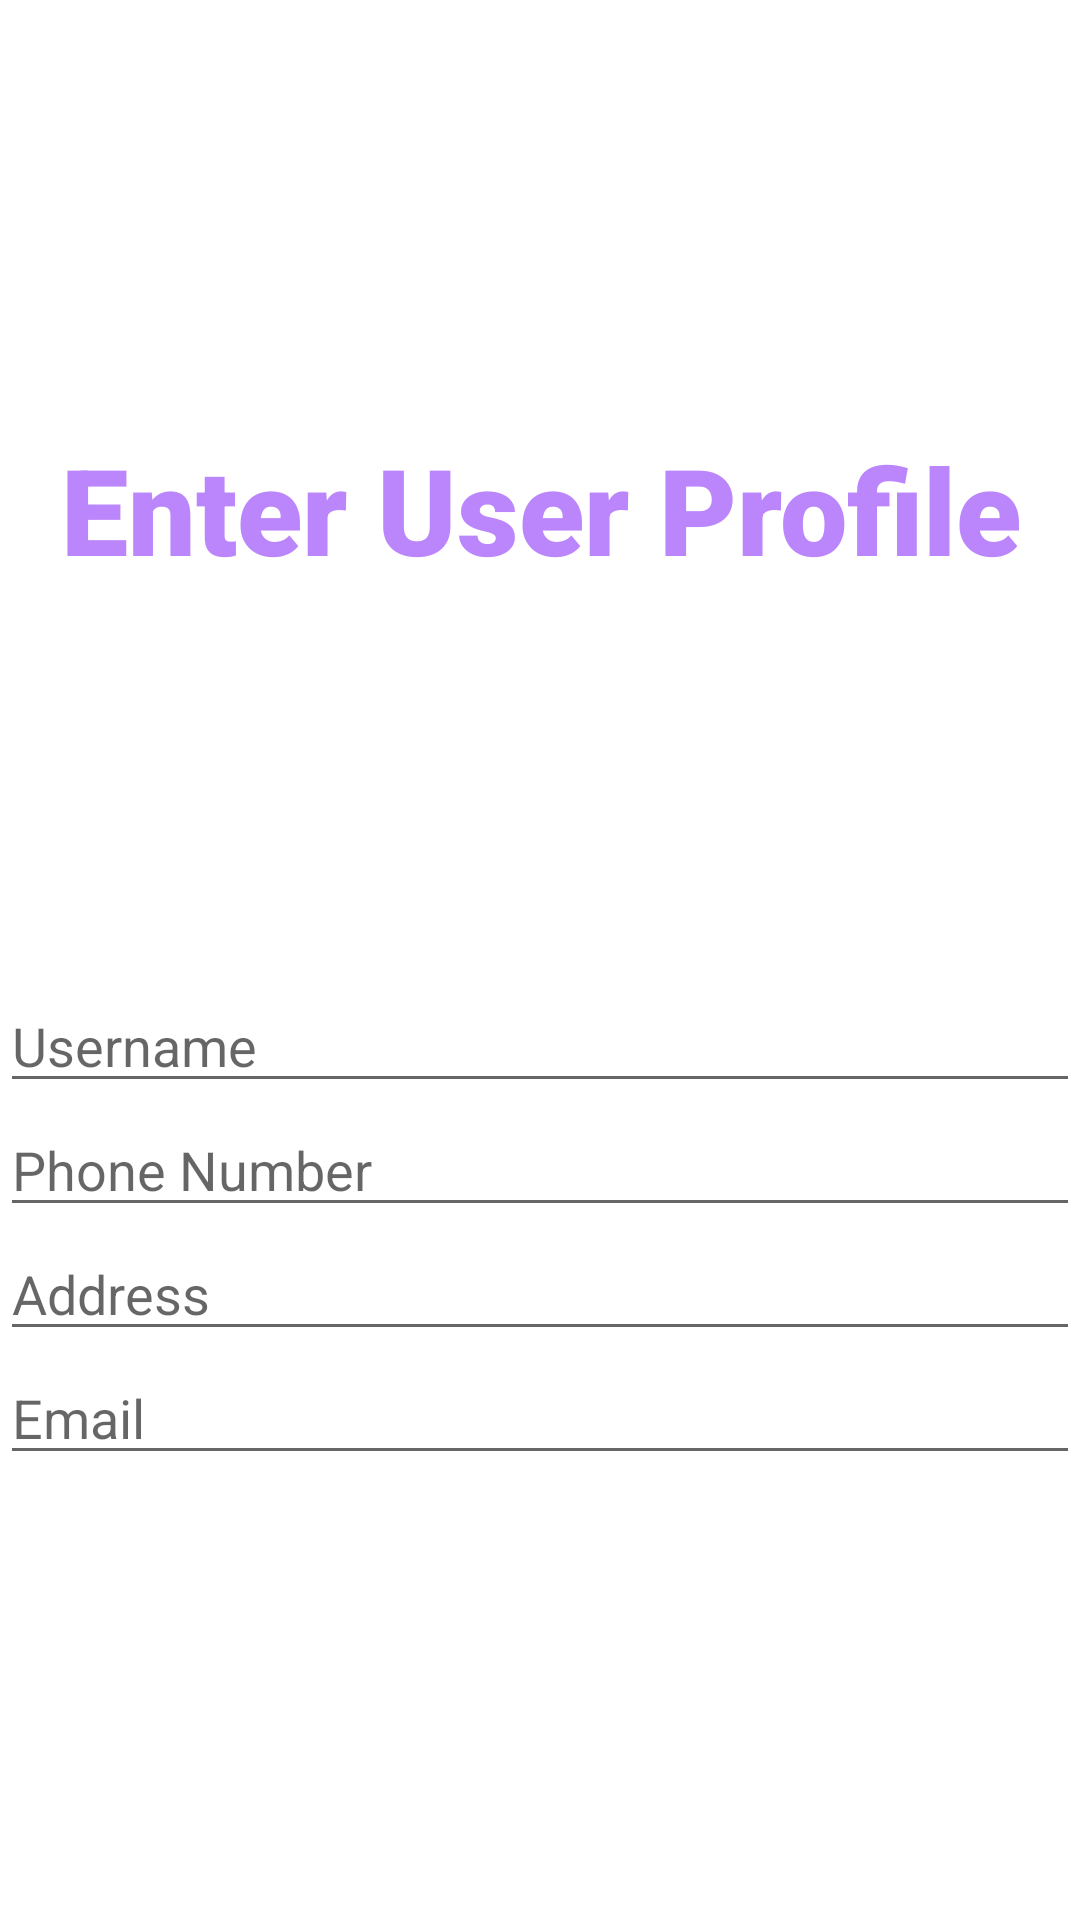

The Android layout XML behind this screen, and the referenced resources:
<!-- AndroidManifest.xml: application theme Theme.SCOOT -->
<!-- res/layout/fragment_1.xml -->
<?xml version="1.0" encoding="utf-8"?>
<LinearLayout xmlns:android="http://schemas.android.com/apk/res/android"
    xmlns:tools="http://schemas.android.com/tools"
    android:layout_width="match_parent"
    android:layout_height="match_parent"
    android:clipToPadding="false"
    android:gravity="center"
    android:orientation="vertical"
    tools:context=".Fragment1">


    


    <TextView
        android:id="@+id/textView2"
        android:layout_width="match_parent"
        android:layout_height="78dp"
        android:layout_marginBottom="100dp"
        android:fontFamily="sans-serif-black"
        android:gravity="center_horizontal"
        android:includeFontPadding="false"
        android:text="Enter User Profile"
        android:textColor="@color/purple_200"
        android:textSize="40dp" />

    <EditText
        android:id="@+id/edit_text2"
        android:layout_width="match_parent"
        android:layout_height="wrap_content"
        android:hint="Username" />

    <EditText
        android:id="@+id/edit_text"
        android:layout_width="match_parent"
        android:layout_height="wrap_content"
        android:hint="Phone Number" />

    <EditText
        android:id="@+id/edit_text1"
        android:layout_width="match_parent"
        android:layout_height="wrap_content"
        android:hint="Address" />

    <EditText
        android:id="@+id/edit_text1"
        android:layout_width="match_parent"
        android:layout_height="wrap_content"
        android:hint="Email" />


</LinearLayout>
<!-- resources referenced by this layout -->
<resources>
  <color name="purple_200">#FFBB86FC</color>
  <style name="Theme.SCOOT" parent="Theme.MaterialComponents.DayNight.DarkActionBar">
          
          <item name="colorPrimary">#7296F9</item>
          <item name="colorPrimaryVariant">#7296F9</item>
          <item name="colorOnPrimary">@color/white</item>
          
          <item name="colorSecondary">@color/teal_200</item>
          <item name="colorSecondaryVariant">@color/teal_700</item>
          <item name="colorOnSecondary">@color/black</item>
          
          <item name="android:statusBarColor">@color/blue</item>
          
      </style>
  <color name="white">#FFFFFFFF</color>
  <color name="teal_200">#FF03DAC5</color>
  <color name="teal_700">#FF018786</color>
  <color name="black">#FF000000</color>
  <color name="blue">#7296f9</color>
</resources>
